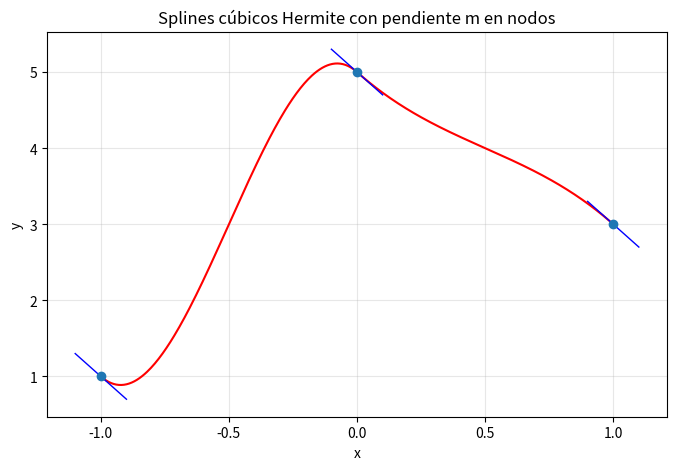

Python code for this plot:
import matplotlib.pyplot as plt
import numpy as np


def hermite_cubic_interval(x, x0, x1, y0, y1, m0, m1):
    """Evaluate cubic Hermite polynomial on [x0,x1] at points x.

    Uses basis H00,H10,H01,H11 with t = (x-x0)/h.
    """
    x = np.asarray(x)
    h = x1 - x0
    if h == 0:
        return np.full_like(x, y0)
    t = (x - x0) / h
    t2 = t * t
    t3 = t2 * t
    H00 = 2 * t3 - 3 * t2 + 1
    H10 = t3 - 2 * t2 + t
    H01 = -2 * t3 + 3 * t2
    H11 = t3 - t2
    return y0 * H00 + h * m0 * H10 + y1 * H01 + h * m1 * H11


def plot_hermite_spline(xs, ys, ms, npoints_per_interval=100, save_path=None):
    """Plot piecewise cubic Hermite spline defined by nodes `xs`, values `ys` and derivatives `ms`.

    - `xs`, `ys`, `ms` should have same length.
    - `ms` may be a scalar (applied to all nodes) or an array of per-node derivatives.
    """
    xs = np.asarray(xs)
    ys = np.asarray(ys)
    if np.isscalar(ms):
        ms = np.full_like(xs, float(ms), dtype=float)
    else:
        ms = np.asarray(ms, dtype=float)

    plt.figure(figsize=(8, 5))
    # Plot each interval
    for i in range(len(xs) - 1):
        x0, x1 = xs[i], xs[i + 1]
        y0, y1 = ys[i], ys[i + 1]
        m0, m1 = ms[i], ms[i + 1]
        x_eval = np.linspace(x0, x1, npoints_per_interval)
        y_eval = hermite_cubic_interval(x_eval, x0, x1, y0, y1, m0, m1)
        plt.plot(x_eval, y_eval, color="red")

    plt.scatter(xs, ys, zorder=3)
    for xi, yi, mi in zip(xs, ys, ms):
        # small tangent line segment to show derivative direction
        dx = 0.1 * (xs[-1] - xs[0]) / max(1, len(xs) - 1)
        x_line = np.array([xi - dx, xi + dx])
        y_line = yi + mi * (x_line - xi)
        plt.plot(x_line, y_line, color="blue", linewidth=1)

    plt.xlabel("x")
    plt.ylabel("y")
    plt.title(f"Splines cúbicos Hermite con pendiente m en nodos")
    plt.grid(alpha=0.3)
    if save_path:
        plt.savefig(save_path, dpi=150)
        print(f"Gráfica guardada en: {save_path}")
    else:
        plt.show()


if __name__ == '__main__':
    # Puntos dados
    xs = [-1, 0, 1]
    ys = [1, 5, 3]
    # Pendiente requerida en cada nodo (m = -3)
    m_required = -3
    # Construimos y graficamos el spline Hermite en una ventana interactiva
    plot_hermite_spline(xs, ys, m_required, npoints_per_interval=200)
    
